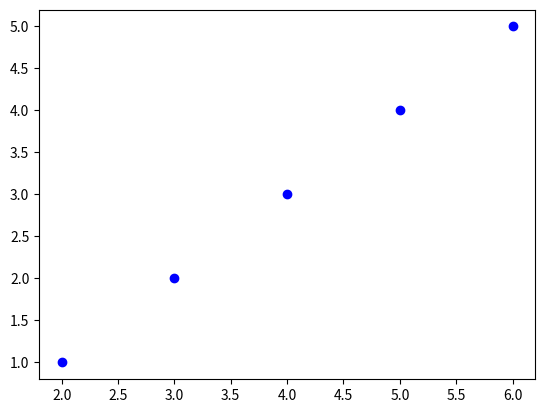

Reproduce this figure in Python.
import matplotlib.pyplot as plt
import numpy as np

data = {2:1,3:2,4:3,5:4,6:5}
x = list(data.keys())
y = list(data.values())

plt.plot(x, y, 'o', color='blue');
plt.show()
